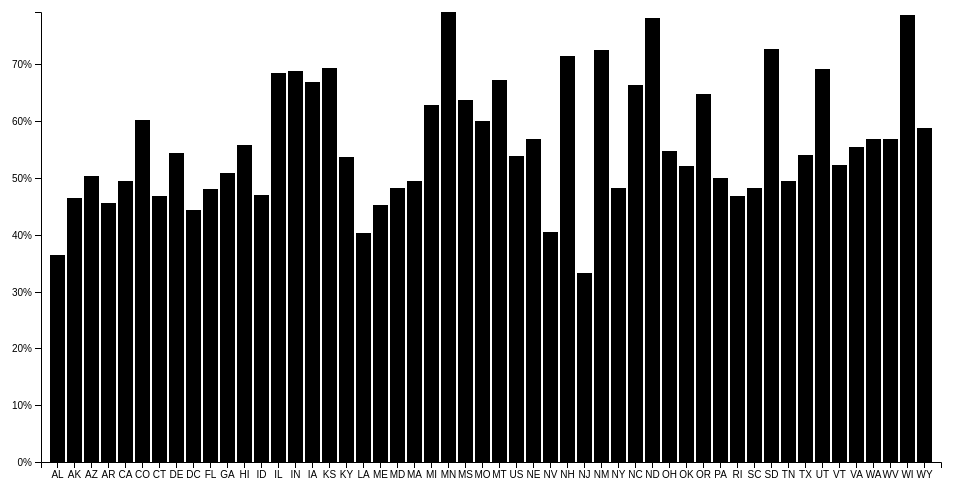
D3 v4 page, settled after 480 driven frames (8 s of simulated time); the page loaded 1 data file(s).


    //global states 
    var states = [];

    //set up svg canvas 
    var svg = d3.select("svg"),
        margin = {
            top: 20,
            right: 20,
            bottom: 30,
            left: 40
        },
        width = +svg.attr("width") - margin.left - margin.right,
        height = +svg.attr("height") - margin.top - margin.bottom;

    var x = d3.scaleBand().rangeRound([0, width]).padding(0.1),
        y = d3.scaleLinear().rangeRound([height, 0]);

    var g = svg.append("g")
        .attr("transform", "translate(" + margin.left + "," + margin.top + ")");

    //read data from outside file 
    d3.json("assets/data/ehr.json", function(error, data) {
        if (error) throw error;

        states = createGraphData(data); 

        //x-axis domain holds the states 
        x.domain(states.map(function(d) {
            //console.log(d);
            return d.abbreviation;
        }));

        //y-axis domain holds the percentage of EHR 
        y.domain([0, d3.max(states, function(d) {
            return d.basicEHR;
        })]);

        g.append("g")
            .attr("class", "axis axis--x")
            .attr("transform", "translate(0," + height + ")")
            .call(d3.axisBottom(x));

        g.append("g")
            .attr("class", "axis axis--y")
            .call(d3.axisLeft(y).ticks(10, "%"))
            .append("text")
            .attr("transform", "rotate(-90)")
            .attr("y", 6)
            .attr("dy", "0.71em")
            .attr("text-anchor", "end")
            .text("EHR");

        g.selectAll(".bar")
            .data(states)
            .enter().append("rect")
            .attr("class", "bar")
            .attr("x", function(d) {

                //console.log("x attr" + d.state)
                return x(d.abbreviation);
            })
            .attr("y", function(d) {
                //console.log("y attr" + d.basicEHR)

                return y(d.basicEHR);
            })
            .attr("width", x.bandwidth())
            .attr("height", function(d) {
                return height - y(d.basicEHR);
            });
    });

    /**
    *   @function createGraphData
    *
    *   Create parsed version of our larger data set with the following:
    *       Year
    *       State 
    *       State Abbreviation 
    *       Basic EHR (electronic health records)
    */
    function createGraphData(data) {
        //move to parse data function 
        var goodData = []; 
        for (var i = 0; i < data.length; i++) {

            var stateData = {};

            if (data[i]["period"] == "2015" && !(data[i]["region"] in goodData)) {
                goodData.push({
                    year: data[i]["period"],
                    state: data[i]["region"],
                    abbreviation: data[i]["region_code"],
                    basicEHR: data[i]["pct_phys_basic_ehr"]
                });
            }
        }
        for(k in goodData)
            console.log("In graphData: " + k);
        return goodData; 
    }
    
// ── assets/js/ehrgraph.js
//create container 
var svgContainer = d3.select("body").append("svg")
    .attr("width", 600)
    .attr("height", 600);



var margin = { top: 20, right: 20, bottom: 30, left: 40 },
    width = 960 - margin.left - margin.right,
    height = 500 - margin.top - margin.bottom;

//create bar graph 
//set x-axis as the states 
//set y-axis as the perecentage 

var allStates = [];


d3.json("assets/data/ehr.json", function(err, data) {
    if (err) {
        console.log(err);
    }

    for (var i = 0; i < data.length; i++) {
        //console.log(data[i]); 
        var stateData = {};
        if (data[i]["period"] === "2015") {
            allStates.push({
                year: data[i]["period"],
                state: data[i]["region"],
                basicEHR: data[i]["pct_phys_basic_ehr"]
            });
        }
    }

});


### data: assets/data/ehr.json
[
 {
  "region": "Alabama",
  "region_code": "AL",
  "period": "2015",
  "pct_phys_any_ehr": "0.834",
  "pct_phys_basic_ehr": "0.365",
  "pct_phys_cert_ehr": "0.781",
  "pct_primary_care_phys_cert_ehr": "0.7076",
  "pct_surg_med_spec_phys_cert_ehr": "0.8455",
  "pct_small_practice_phys_cert_ehr": "0.7336",
  "pct_phys_send_receive_any_patient_info": "0.3114",
  "pct_phys_e_share_patients": "0.6583",
  "pct_phys_patient_secure_message": "0.5446",
  "pct_phys_vdt": "0.5997",
  "pct_phys_vd_and_t": "0.1798",
  "pct_phys_find_clin_info": "0.3791",
  "pct_phys_send_any_clin_info": "0.2987",
  "pct_phys_send_summary_care_record": "0.1314",
  "pct_phys_receive_any_clin_info": "0.2497",
  "pct_phys_receive_summary_care_record": "0.1309",
  "pct_phys_integrate_any_clin_info": "0.1959",
  "pct_phys_integrate_summary_care_record": "0.0869"
 },
 {
  "region": "Alaska",
  "region_code": "AK",
  "period": "2015",
  "pct_phys_any_ehr": "0.829",
  "pct_phys_basic_ehr": "0.464",
  "pct_phys_cert_ehr": "0.712",
  "pct_primary_care_phys_cert_ehr": "0.782",
  "pct_surg_med_spec_phys_cert_ehr": "0.5591",
  "pct_small_practice_phys_cert_ehr": "0.5397",
  "pct_phys_send_receive_any_patient_info": "0.3901",
  "pct_phys_e_share_patients": "0.5642",
  "pct_phys_patient_secure_message": "0.5188",
  "pct_phys_vdt": "0.5011",
  "pct_phys_vd_and_t": "0.2164",
  "pct_phys_find_clin_info": "0.4637",
  "pct_phys_send_any_clin_info": "0.3255",
  "pct_phys_send_summary_care_record": "0.1111",
  "pct_phys_receive_any_clin_info": "0.2928",
  "pct_phys_receive_summary_care_record": "0.1358",
  "pct_phys_integrate_any_clin_info": "0.1798",
  "pct_phys_integrate_summary_care_record": "0.08687"
 },
 {
  "region": "Arizona",
  "region_code": "AZ",
  "period": "2015",
  "pct_phys_any_ehr": "0.798",
  "pct_phys_basic_ehr": "0.504",
  "pct_phys_cert_ehr": "0.744",
  "pct_primary_care_phys_cert_ehr": "0.8902",
  "pct_surg_med_spec_phys_cert_ehr": "0.6196",
  "pct_small_practice_phys_cert_ehr": "0.6759",
  "pct_phys_send_receive_any_patient_info": "0.6145",
  "pct_phys_e_share_patients": "0.7358",
  "pct_phys_patient_secure_message": "0.6979",
  "pct_phys_vdt": "0.6669",
  "pct_phys_vd_and_t": "0.1586",
  "pct_phys_find_clin_info": "0.3759",
  "pct_phys_send_any_clin_info": "0.5631",
  "pct_phys_send_summary_care_record": "0.2548",
  "pct_phys_receive_any_clin_info": "0.4059",
  "pct_phys_receive_summary_care_record": "0.2729",
  "pct_phys_integrate_any_clin_info": "0.441",
  "pct_phys_integrate_summary_care_record": "0.2034"
 },
 {
  "region": "Arkansas",
  "region_code": "AR",
  "period": "2015",
  "pct_phys_any_ehr": "0.962",
  "pct_phys_basic_ehr": "0.456",
  "pct_phys_cert_ehr": "0.853",
  "pct_primary_care_phys_cert_ehr": "0.8213",
  "pct_surg_med_spec_phys_cert_ehr": "0.8855",
  "pct_small_practice_phys_cert_ehr": "0.7765",
  "pct_phys_send_receive_any_patient_info": "0.3606",
  "pct_phys_e_share_patients": "0.7815",
  "pct_phys_patient_secure_message": "0.6777",
  "pct_phys_vdt": "0.7032",
  "pct_phys_vd_and_t": "0.2058",
  "pct_phys_find_clin_info": "0.3469",
  "pct_phys_send_any_clin_info": "0.2737",
  "pct_phys_send_summary_care_record": "0.2832",
  "pct_phys_receive_any_clin_info": "0.3079",
  "pct_phys_receive_summary_care_record": "0.2881",
  "pct_phys_integrate_any_clin_info": "0.4378",
  "pct_phys_integrate_summary_care_record": "0.1131"
 },
 {
  "region": "California",
  "region_code": "CA",
  "period": "2015",
  "pct_phys_any_ehr": "0.821",
  "pct_phys_basic_ehr": "0.494",
  "pct_phys_cert_ehr": "0.765",
  "pct_primary_care_phys_cert_ehr": "0.8361",
  "pct_surg_med_spec_phys_cert_ehr": "0.7055",
  "pct_small_practice_phys_cert_ehr": "0.7353",
  "pct_phys_send_receive_any_patient_info": "0.473",
  "pct_phys_e_share_patients": "0.6965",
  "pct_phys_patient_secure_message": "0.6302",
  "pct_phys_vdt": "0.6569",
  "pct_phys_vd_and_t": "0.1261",
  "pct_phys_find_clin_info": "0.3179",
  "pct_phys_send_any_clin_info": "0.3914",
  "pct_phys_send_summary_care_record": "0.2118",
  "pct_phys_receive_any_clin_info": "0.3747",
  "pct_phys_receive_summary_care_record": "0.2317",
  "pct_phys_integrate_any_clin_info": "0.2777",
  "pct_phys_integrate_summary_care_record": "0.08013"
 },
 {
  "region": "Colorado",
  "region_code": "CO",
  "period": "2015",
  "pct_phys_any_ehr": "0.931",
  "pct_phys_basic_ehr": "0.602",
  "pct_phys_cert_ehr": "0.896",
  "pct_primary_care_phys_cert_ehr": "0.9341",
  "pct_surg_med_spec_phys_cert_ehr": "0.8607",
  "pct_small_practice_phys_cert_ehr": "0.8224",
  "pct_phys_send_receive_any_patient_info": "0.5666",
  "pct_phys_e_share_patients": "0.8403",
  "pct_phys_patient_secure_message": "0.826",
  "pct_phys_vdt": "0.7291",
  "pct_phys_vd_and_t": "0.17",
  "pct_phys_find_clin_info": "0.4747",
  "pct_phys_send_any_clin_info": "0.4018",
  "pct_phys_send_summary_care_record": "0.3055",
  "pct_phys_receive_any_clin_info": "0.4747",
  "pct_phys_receive_summary_care_record": "0.3779",
  "pct_phys_integrate_any_clin_info": "0.3622",
  "pct_phys_integrate_summary_care_record": "0.1677"
 },
 {
  "region": "Connecticut",
  "region_code": "CT",
  "period": "2015",
  "pct_phys_any_ehr": "0.826",
  "pct_phys_basic_ehr": "0.468",
  "pct_phys_cert_ehr": "0.748",
  "pct_primary_care_phys_cert_ehr": "0.8687",
  "pct_surg_med_spec_phys_cert_ehr": "0.6525",
  "pct_small_practice_phys_cert_ehr": "0.648",
  "pct_phys_send_receive_any_patient_info": "0.3254",
  "pct_phys_e_share_patients": "0.6747",
  "pct_phys_patient_secure_message": "0.5483",
  "pct_phys_vdt": "0.6075",
  "pct_phys_vd_and_t": "0.1194",
  "pct_phys_find_clin_info": "0.3567",
  "pct_phys_send_any_clin_info": "0.2275",
  "pct_phys_send_summary_care_record": "0.1048",
  "pct_phys_receive_any_clin_info": "0.2679",
  "pct_phys_receive_summary_care_record": "0.1479",
  "pct_phys_integrate_any_clin_info": "0.2481",
  "pct_phys_integrate_summary_care_record": "0.06112"
 },
 {
  "region": "Delaware",
  "region_code": "DE",
  "period": "2015",
  "pct_phys_any_ehr": "0.988",
  "pct_phys_basic_ehr": "0.544",
  "pct_phys_cert_ehr": "0.826",
  "pct_primary_care_phys_cert_ehr": "0.8635",
… [head cut at 6 KiB]